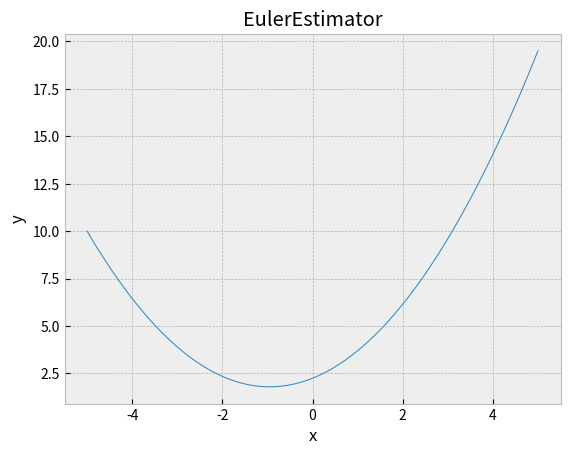

Write Python code to recreate this figure.
import matplotlib.pyplot as plt
plt.style.use('bmh')

class EulerEstimator():
  def __init__(self, derivative, point):
    self.derivative = derivative
  
  def calc_derivative_at_point(self, point):
    
    x_value = point[0]
    y_value = point[1]
    return self.derivative(x_value)

  def step_forward(self,point, step):
    x_value = point[0]
    y_value = point[1]
    y_value += step * self.calc_derivative_at_point(point)
    y_value = round(y_value, 2)
    x_value += step
    x_value = round(x_value, 2)
    
    return [x_value, y_value]
  
  def calc_estimated_points(self, initial_point , step_size, num_steps):
    x_value = point[0]
    y_value = point[1]
    for i in range(num_steps):
      self.step_forward(step_size)
      print(self.step_forward(step_size))

  def plot(self, point , step_size, num_steps):
    x_value = point[0]
    y_value = point[1]
    x_values = [x_value]
    y_values = [y_value]
    for i in range(num_steps):
      values = self.step_forward(point, step_size)
      
      x_values.append(values[0])
      y_values.append(values[1])
      point = (values[0],values[1])
    plt.plot(x_values,y_values,linewidth = 0.75 )
    plt.xlabel('x')
    plt.ylabel('y')
    plt.title('EulerEstimator')
    plt.savefig('EulerEstimator.png')




euler = EulerEstimator(derivative = (lambda t: t+1),
                           point = (1,4))

euler.plot(point=[-5,10], step_size=0.1, num_steps=100)